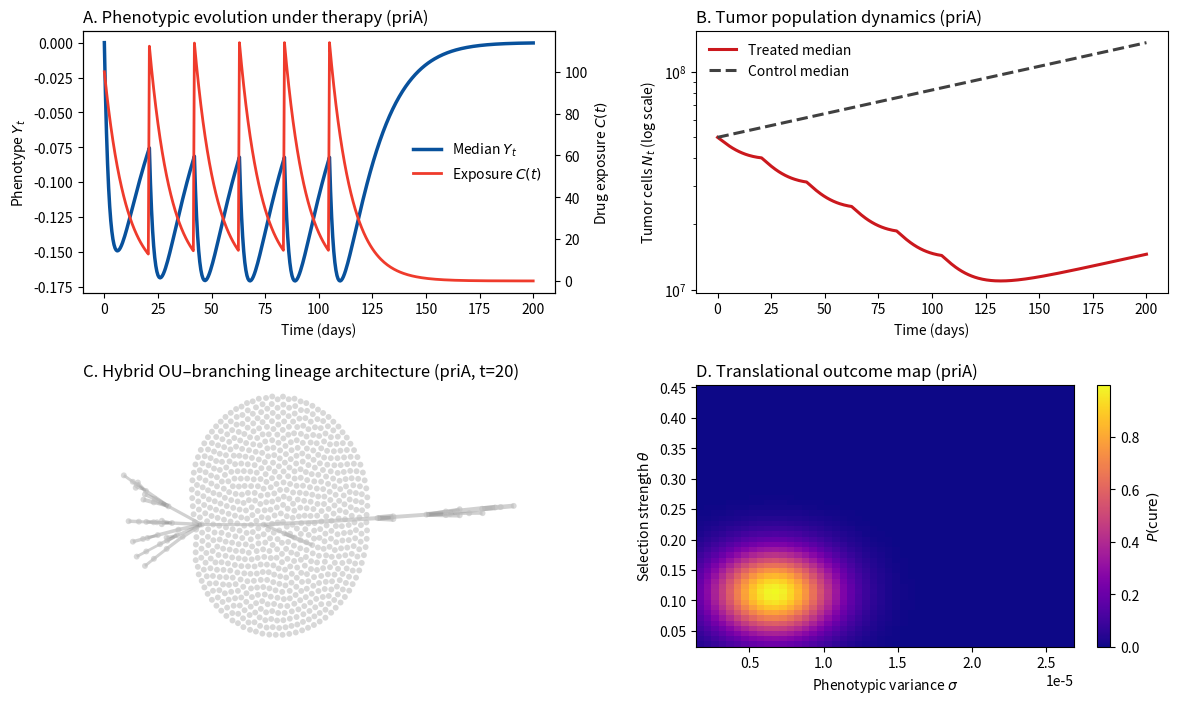

Generate this figure with matplotlib:
#!/usr/bin/env python3
# -*- coding: utf-8 -*-

# figure7_pediatric_precision_showcase_final_priA.py
# Composite 4-panel figure (Panels A–D) + automatic TIFF + caption PDF
# Profile-aware (WT / priA / recG) and now with a REAL lineage snapshot in Panel C
# generated from the same OU parameters at a shared absolute snapshot time t=20.

import matplotlib.pyplot as plt
import matplotlib.gridspec as gridspec
import numpy as np
import networkx as nx
from pathlib import Path
from matplotlib.backends.backend_pdf import PdfPages
from matplotlib.colors import Normalize
from matplotlib.cm import get_cmap

# -----------------------------
# Utilities
# -----------------------------

def ensure_dir(p):
    Path(p).parent.mkdir(parents=True, exist_ok=True)

# Quantile envelopes (95% and IQR)

def env_from_paths(X, q=(0.025, 0.5, 0.975)):
    X = np.asarray(X)
    lo, med, hi = np.nanquantile(X, q, axis=0)
    return lo, med, hi

def iqr_from_paths(X):
    return env_from_paths(X, q=(0.25, 0.5, 0.75))

# Exposure curve (simple 1-comp PK-like decay per dose)

def exposure_curve(t_grid, doses, ke=0.10):
    C = np.zeros_like(t_grid, dtype=float)
    doses = doses or []
    for td, D in doses:
        C += (t_grid >= td) * D * np.exp(-ke * np.maximum(0.0, t_grid - td))
    return C

# -----------------------------
# Pediatric lineage OU profiles (from your Table 1)
# -----------------------------
PROFILES = {
    "WT":   {"muY": 4.14e-6,  "theta": 0.1000, "sigma": 9.178e-6},
    "priA": {"muY": 1.495e-5, "theta": 0.1126, "sigma": 6.645e-6},
    "recG": {"muY": 1.578e-7, "theta": 0.1147, "sigma": 4.007e-7},
}

# -----------------------------
# Therapy-regimen simulator (hybrid OU -> phenotype; branching diffusion for log N)
# -----------------------------

def simulate_regimen(
    T=200, dt=0.5, doses=None, ke=0.10,
    # OU baseline (equilibrium, selection, noise)
    mu0=1.0, th0=0.1, sg0=0.01,
    # OU modulation by drug (g = C/(C+EC50))
    mu_drug=-0.35, th_drug=0.50, sg_drug=-0.40, EC50=75.0,
    # Demography baseline
    lam0=0.020, mu_base=0.015, alpha=0.9, beta=0.7,
    # Drug effect on demography
    k_lam=1.2, k_mu=1.0,
    # Initial conditions & cohort
    y0=None, n0=5e7, reps=256, seed=1234
):
    rng = np.random.default_rng(seed)
    t = np.arange(0.0, T + dt, dt)
    if doses is None:
        doses = [(d, 100.0) for d in np.arange(0, 6*21, 21)]  # 6 cycles q21d
    C = exposure_curve(t, doses, ke=ke)
    g = C / (C + EC50 + 1e-12)

    # OU parameters over time
    mu_t = mu0 + mu_drug * g
    th_t = np.clip(th0 + th_drug * g, 1e-6, None)
    sg_t = np.clip(sg0 * np.exp(sg_drug * g), 1e-6, None)

    Y = np.empty((reps, t.size), float)
    N = np.empty((reps, t.size), float)
    Y[:, 0] = mu0 if y0 is None else y0
    N[:, 0] = n0

    def rates(y, c):
        hh = c / (c + EC50 + 1e-12)
        lam = lam0    * np.exp(alpha * y - k_lam * hh)
        mud = mu_base * np.exp(-beta * y + k_mu  * hh)
        lam = np.clip(lam, 0.0, 1.2)
        mud = np.clip(mud, 0.0, 1.2)
        return lam, mud

    for k in range(1, t.size):
        dtk = dt
        # OU exact update
        e = np.exp(-th_t[k-1] * dtk)
        m = mu_t[k-1] + (Y[:, k-1] - mu_t[k-1]) * e
        v = (sg_t[k-1]**2 / (2.0 * th_t[k-1])) * (1.0 - e**2)
        v = np.maximum(v, 1e-18)
        Y[:, k] = rng.normal(m, np.sqrt(v))

        # Branching (diffusion on log N)
        lam, mud = rates(Y[:, k], C[k])
        net = (lam - mud) * dtk
        var_dem = (lam + mud) * dtk / np.maximum(N[:, k-1], 1e-9)
        var_dem = np.clip(var_dem, 0.0, 0.25)
        z = rng.normal(0.0, 1.0, size=Y.shape[0])
        lnN = np.log(np.maximum(N[:, k-1], 1.0)) + net - 0.5*var_dem + np.sqrt(var_dem)*z
        N[:, k] = np.maximum(np.exp(lnN), 0.0)

    return t, C, Y, N

# -----------------------------
# Lineage simulator (Panel C) using profile OU params at shared t=20
# -----------------------------

SNAPSHOT_TIME = 20.0

def simulate_lineage_profile(profile="priA", T=40.0, dt=0.05, lam0=0.30, mu0=0.18, alpha=0.8, beta=0.6, N0=2, seed=7, MAX_N=12000):
    """Simulate lineage with OU phenotype -> phenotype-coupled birth/death; return graph and t_snap.
    Node attrs: y (phenotype), extant (bool). Edge attrs: lam (division rate at split), t (time)."""
    p = PROFILES[profile]
    rng = np.random.default_rng(seed)
    t_grid = np.arange(0.0, max(T, SNAPSHOT_TIME) + dt, dt)
    t_snap = SNAPSHOT_TIME

    # Cells as list of dicts
    # initialize founders cleanly (no shared references)
    cells = []
    cells = []
    for _ in range(N0):
        cells.append(dict(y=p["muY"], alive=True, birth=0.0, death=np.nan, parent=None))
    edges = []
    next_id = N0

    def ou_step(y_prev):
        e = np.exp(-p["theta"]*dt)
        m = p["muY"] + (y_prev - p["muY"]) * e
        v = (p["sigma"]**2/(2.0*p["theta"])) * (1.0 - e**2)
        v = max(v, 1e-18)
        return rng.normal(m, np.sqrt(v))

    def rates_from_y(y):
        lam = lam0 * np.exp(alpha * (y - p["muY"]))
        mud = mu0 * np.exp(-beta * (y - p["muY"]))
        return float(np.clip(lam, 0.0, 5.0)), float(np.clip(mud, 0.0, 5.0))

    for t in t_grid[1:]:
        alive_ids = [i for i,c in enumerate(cells) if c["alive"]]
        if not alive_ids or len(cells) >= MAX_N:
            break
        # OU update
        for cid in alive_ids:
            cells[cid]["y"] = ou_step(cells[cid]["y"])
        # Birth-death
        for cid in list(alive_ids):
            c = cells[cid]
            if not c["alive"]: continue
            lam, mud = rates_from_y(c["y"])
            # births
            n_birth = rng.poisson(lam*dt)
            for _ in range(int(n_birth)):
                if len(cells) >= MAX_N: break
                next_id += 1
                cells.append(dict(y=c["y"], alive=True, birth=t, death=np.nan, parent=cid+1))
                edges.append((cid+1, next_id, lam, t))
            # death
            if rng.random() < (1.0 - np.exp(-mud*dt)):
                c["alive"] = False
                c["death"] = t

    # Build graph and mark extant at t_snap
    G = nx.DiGraph()
    for i, c in enumerate(cells, start=1):
        alive_at = (c["birth"] <= t_snap) and (np.isnan(c["death"]) or (c["death"] > t_snap)) and c["alive"]
        G.add_node(i, y=c["y"], extant=bool(alive_at))
    for (u, v, lam, td) in edges:
        if td <= t_snap:
            G.add_edge(u, v, lam=lam, t=td)
    return G, t_snap

def draw_lineage_on_axis(ax, G, title):
    """Draw lineage graph with phenotype-colored nodes and styled edges.
    Safe when there are no edges; matches figure-6 styling.
    """
    if G.number_of_nodes() == 0:
        ax.text(0.5, 0.5, "No extant clones", ha="center", va="center")
        ax.set_title(title, loc="left", fontsize=12)
        ax.axis("off")
        return

    # Determine color scale from extant nodes (fallback to all nodes)
    y_vals = np.array([G.nodes[n]["y"] for n in G.nodes()])
    y_ext = np.array([G.nodes[n]["y"] for n in G.nodes() if G.nodes[n].get("extant", False)])
    if y_ext.size >= 2 and np.isfinite(y_ext).all():
        vmin, vmax = np.quantile(y_ext, [0.05, 0.95])
    else:
        vmin, vmax = float(np.nanmin(y_vals)), float(np.nanmax(y_vals))
        if not np.isfinite(vmin) or not np.isfinite(vmax) or vmin == vmax:
            vmin, vmax = -0.5, 0.5
    norm = Normalize(vmin=vmin, vmax=vmax)
    cmap = get_cmap("viridis")

    # Node colors
    node_colors = [
        (cmap(norm(G.nodes[n]["y"])) if G.nodes[n].get("extant", False) else (0.75, 0.75, 0.75, 0.6))
        for n in G.nodes()
    ]

    # Edge styling
    edgelist = list(G.edges())
    edge_colors, edge_widths = None, None
    if len(edgelist) > 0:
        lam_vals = np.array([G.edges[e]["lam"] for e in edgelist])
        lam_min, lam_max = np.nanmin(lam_vals), np.nanmax(lam_vals)
        rng = max(lam_max - lam_min, 1e-12)
        edge_colors, edge_widths = [], []
        for u, v in edgelist:
            both_ext = G.nodes[u].get("extant", False) and G.nodes[v].get("extant", False)
            edge_colors.append((0.25, 0.25, 0.25, 0.85) if both_ext else (0.6, 0.6, 0.6, 0.45))
            lam = G.edges[(u, v)]["lam"]
            edge_widths.append(0.8 + 3.2 * (lam - lam_min) / rng)

    # Layout and draw
    pos = nx.spring_layout(G, seed=7, k=None, iterations=250)
    ax.axis("off")
    if len(edgelist) > 0:
        nx.draw_networkx_edges(G, pos, edgelist=edgelist, ax=ax, arrows=False,
                               edge_color=edge_colors, width=edge_widths)
    nx.draw_networkx_nodes(G, pos, ax=ax, node_size=18, node_color=node_colors, linewidths=0.0)
    ax.set_title(title, loc="left", fontsize=12)

# -----------------------------
# Profile-driven data generator
# -----------------------------

def generate_showcase_from_profile(profile="priA", doses=None):
    assert profile in PROFILES, f"Unknown profile {profile}. Choose one of {list(PROFILES)}"
    p = PROFILES[profile]
    if doses is None:
        doses = [(d, 100.0) for d in np.arange(0, 6*21, 21)]

    # Treated cohort
    t, C, Y, N = simulate_regimen(
        T=200, dt=0.5, doses=doses, ke=0.10,
        mu0=p["muY"], th0=p["theta"], sg0=p["sigma"],
        mu_drug=-0.35, th_drug=0.50, sg_drug=-0.40, EC50=75.0,
        lam0=0.020, mu_base=0.015, alpha=0.9, beta=0.7,
        k_lam=1.2, k_mu=1.0,
        y0=p["muY"], n0=5e7, reps=256, seed=1234
    )

    # Control cohort (no doses)
    t0, C0, Y0, N0 = simulate_regimen(
        T=200, dt=0.5, doses=[], ke=0.10,
        mu0=p["muY"], th0=p["theta"], sg0=p["sigma"],
        mu_drug=-0.35, th_drug=0.50, sg_drug=-0.40, EC50=75.0,
        lam0=0.020, mu_base=0.015, alpha=0.9, beta=0.7,
        k_lam=1.2, k_mu=1.0,
        y0=p["muY"], n0=5e7, reps=256, seed=1234
    )

    y_lo, y_med, y_hi = env_from_paths(Y)
    n_lo, n_med, n_hi = iqr_from_paths(N)
    _, n_med_ctrl, _ = iqr_from_paths(N0)

    return (t, C, (y_lo, y_med, y_hi), (n_lo, n_med, n_hi), t0, n_med_ctrl)

# -----------------------------
# Main showcase figure + TIFF + caption PDF
# -----------------------------

def pediatric_precision_showcase(profile="priA",
                                 outfile_png="fig7_pediatric_precision_showcase_priA.png",
                                 outfile_tiff="fig7_pediatric_precision_showcase_priA.tiff",
                                 caption_pdf="fig7_caption_priA.pdf"):
    # Pull model outputs for selected profile
    t, C, (y_lo, y_med, y_hi), (n_lo, n_med, n_hi), t0, n_med_ctrl = generate_showcase_from_profile(profile)

    fig = plt.figure(figsize=(14, 8))
    gs = gridspec.GridSpec(2, 2, height_ratios=[1, 1], width_ratios=[1, 1], wspace=0.30, hspace=0.35)

    # --- Panel A: Phenotype + exposure ---
    axA = fig.add_subplot(gs[0, 0])
    #axA.fill_between(t, y_lo, y_hi, color="#bdd7e7", alpha=0.5, label="95% envelope", zorder=1)
    axA.plot(t, y_med, color="#08519c", lw=2.5, label="Median $Y_t$", zorder=3)
    axA.set_xlabel("Time (days)")
    axA.set_ylabel("Phenotype $Y_t$")
    axA2 = axA.twinx()
    axA2.plot(t, C, color="#ef3b2c", lw=2.0, label="Exposure $C(t)$")
    axA2.patch.set_alpha(0)                # keep envelope visible
    axA2.set_ylabel("Drug exposure $C(t)$")
    # merged legend
    lines1, labels1 = axA.get_legend_handles_labels()
    lines2, labels2 = axA2.get_legend_handles_labels()
    axA.legend(lines1 + lines2, labels1 + labels2, frameon=False, loc="center right")
    axA.set_title(f"A. Phenotypic evolution under therapy ({profile})", loc="left", fontsize=12)

    # --- Panel B: Population dynamics (treated vs control) ---
    axB = fig.add_subplot(gs[0, 1])
    eps = 1.0
    lo = np.clip(n_lo, eps, None)
    hi = np.clip(n_hi, lo * (1 + 1e-12), None)
    med_t_plot = np.clip(n_med, eps, None)
    med_0_plot = np.clip(n_med_ctrl, eps, None)

    #axB.fill_between(t, lo, hi, color="#fcbba1", alpha=0.50, label="Treated IQR")
    axB.plot(t, med_t_plot, color="#cb181d", lw=2.2, label="Treated median")
    axB.plot(t0, med_0_plot, color="0.25", lw=2.2, ls="--", label="Control median")
    axB.set_yscale("log")
    axB.set_xlabel("Time (days)")
    axB.set_ylabel("Tumor cells $N_t$ (log scale)")
    axB.legend(frameon=False, loc="best")
    axB.set_title(f"B. Tumor population dynamics ({profile})", loc="left", fontsize=12)

    # --- Panel C: REAL lineage architecture at t=20 from same OU params ---
    axC = fig.add_subplot(gs[1, 0])
    G, t_snap = simulate_lineage_profile(profile=profile, T=40.0, dt=0.05, lam0=0.30, mu0=0.18,
                                         alpha=0.8, beta=0.6, N0=3, seed=43, MAX_N=10000)
    draw_lineage_on_axis(axC, G, title=f"C. Hybrid OU–branching lineage architecture ({profile}, t={t_snap:.0f})")

    # --- Panel D: Translational outcome map P(cure) vs (sigma, theta) ---
    axD = fig.add_subplot(gs[1, 1])
    sigma = np.linspace(max(1e-7, PROFILES[profile]["sigma"] * 0.25), PROFILES[profile]["sigma"] * 4.0, 50)
    theta = np.linspace(max(1e-3, PROFILES[profile]["theta"] * 0.25), PROFILES[profile]["theta"] * 4.0, 50)
    sgrid, tgrid = np.meshgrid(sigma, theta)
    # Example synthetic mapping: highest cure near moderate theta, low sigma
    p_cure = np.exp(-((sgrid - PROFILES[profile]["sigma"])**2) / ( (PROFILES[profile]["sigma"]*0.6)**2 + 1e-30)
                    -((tgrid - PROFILES[profile]["theta"])**2) / ( (PROFILES[profile]["theta"]*0.6)**2 + 1e-30))
    pcm = axD.pcolormesh(sigma, theta, p_cure, cmap="plasma", shading="auto")
    cb = plt.colorbar(pcm, ax=axD, label="$P(\\mathrm{cure})$")
    axD.set_xlabel("Phenotypic variance $\\sigma$")
    axD.set_ylabel("Selection strength $\\theta$")
    axD.set_title(f"D. Translational outcome map ({profile})", loc="left", fontsize=12)

    #fig.suptitle(f"Hybrid OU–Branching Showcase for Pediatric Precision Oncology — profile: {profile}", fontsize=14, y=0.98)
    fig.tight_layout(rect=[0, 0, 1, 0.96])
    # Add extra global spacing as requested
    plt.subplots_adjust(wspace=0.30, hspace=0.35)

    ensure_dir(outfile_png)
    fig.savefig(outfile_png, dpi=600, bbox_inches="tight")
    fig.savefig(outfile_tiff, dpi=600, bbox_inches="tight")
    plt.close(fig)

    # --- Caption PDF ---
    caption_text = (
        f"Figure X. Translational application of the Hybrid OU–Branching framework (profile: {profile}).\n"
        "(A) Phenotypic evolution under cyclic therapy: OU dynamics for $Y_t$ (95% envelope) with drug exposure $C(t)$.\n"
        "(B) Tumor population trajectories (treated vs control) with log-scale burden and IQR shading.\n"
        f"(C) Hybrid OU–branching lineage architecture at shared snapshot $t={SNAPSHOT_TIME:.0f}$ using the same OU parameters.\n"
        "(D) Translational outcome map illustrating how $P(\\mathrm{cure})$ varies with $\\sigma$ and $\\theta$.\n"
        "Panels demonstrate how OU–branching simulations link evolutionary dynamics to pediatric therapy outcomes."
    )

    with PdfPages(caption_pdf) as pdf:
        fig_cap = plt.figure(figsize=(8.5, 11))
        plt.axis('off')
        plt.text(0.05, 0.9, caption_text, fontsize=12, va='top', wrap=True)
        pdf.savefig(fig_cap, bbox_inches='tight')
        plt.close(fig_cap)

    print(f"Saved: {outfile_png}, {outfile_tiff}, and caption {caption_pdf}")

if __name__ == "__main__":
    # Change to "recG" or "WT" to switch profiles
    pediatric_precision_showcase(profile="priA")
